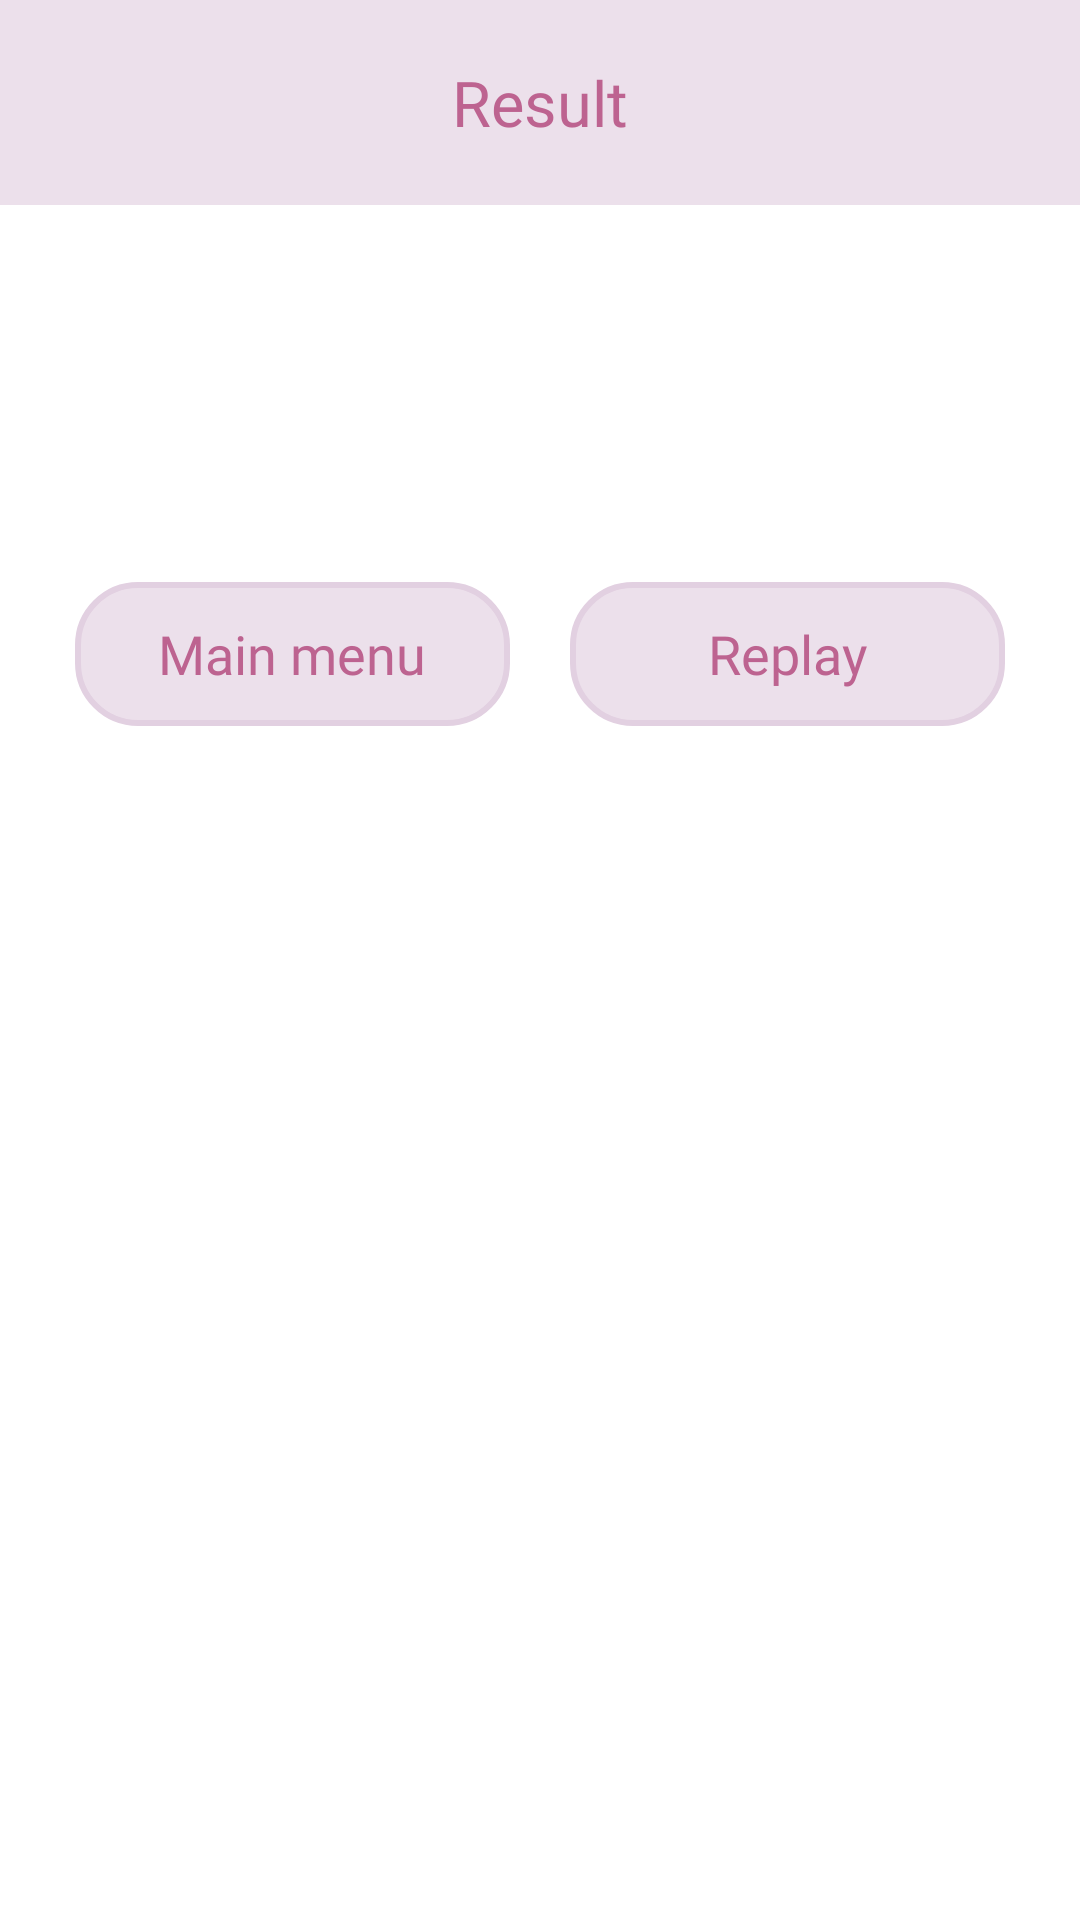

Here is an Android app screen rendered from its layout file. Give the layout XML and the strings, colors and styles it references.
<!-- AndroidManifest.xml: application theme Theme.Set -->
<!-- res/layout/dialog_score_single.xml -->
<LinearLayout
    xmlns:android="http://schemas.android.com/apk/res/android"
    xmlns:tools="http://schemas.android.com/tools"
    android:orientation="vertical"
    android:layout_width="match_parent"
    android:layout_height="wrap_content"
    android:layout_gravity="center"
    android:background="@color/dialog_text_bg" >

    <TextView
        android:layout_width="match_parent"
        android:layout_height="wrap_content"
        android:text="@string/game_result"
        android:textSize="21sp"
        android:textColor="@color/dialog_title_text"
        android:paddingVertical="20dp"
        android:fontFamily="@font/bm_jua"
        android:gravity="center"
        android:background="@color/dialog_title_bg" />

    <TextView
        android:id="@+id/dialog_score_single_textview"
        android:layout_width="match_parent"
        android:layout_height="wrap_content"
        android:textColor="@color/dialog_text"
        android:textSize="23sp"
        android:fontFamily="@font/bm_jua"
        android:lineSpacingExtra="15dp"
        android:gravity="center"
        android:paddingVertical="40dp"
        tools:text="00시간 00분 00초 동안\n0개를 맞추셨습니다!"
        />

    <LinearLayout
        android:layout_width="match_parent"
        android:layout_height="wrap_content"
        android:weightSum="2"
        android:orientation="horizontal"
        android:gravity="center_horizontal"
        android:paddingHorizontal="25dp"
        android:paddingTop="15dp"
        android:paddingBottom="20dp">

        <Button
            android:id="@+id/dialog_score_single_left_btn"
            style="@style/Widget.AppCompat.Button.Borderless"
            android:layout_width="0dp"
            android:layout_height="wrap_content"
            android:layout_weight="1"
            android:background="@drawable/dialog_btn_bg"
            android:fontFamily="@font/bm_jua"
            android:maxLines="1"
            android:paddingHorizontal="10dp"
            android:text="@string/go_main_menu"
            android:textAllCaps="false"
            android:textColor="@color/dialog_btn_text"
            android:textSize="18sp" />

        <Button
            android:id="@+id/dialog_score_single_right_btn"
            style="@style/Widget.AppCompat.Button.Borderless"
            android:layout_width="0dp"
            android:layout_height="wrap_content"
            android:layout_weight="1"
            android:background="@drawable/dialog_btn_bg"
            android:text="@string/replay"
            android:textSize="18sp"
            android:fontFamily="@font/bm_jua"
            android:maxLines="1"
            android:textColor="@color/dialog_btn_text"
            android:paddingHorizontal="10dp"
            android:layout_marginStart="20dp"
            android:textAllCaps="false"
            />

    </LinearLayout>

</LinearLayout>
<!-- resources referenced by this layout -->
<resources>
  <color name="dialog_btn_text">#BD6390</color>
  <color name="dialog_text">#000000</color>
  <color name="dialog_text_bg">#FFFFFF</color>
  <color name="dialog_title_bg">#ece0eb</color>
  <color name="dialog_title_text">#BD6390</color>
  <!-- drawable dialog_btn_bg (drawable) -->
  <?xml version="1.0" encoding="utf-8"?>
  <ripple xmlns:android="http://schemas.android.com/apk/res/android"
      android:color="@color/dialog_btn_ripple_color">
  
      <item android:id="@android:id/background">
          <shape>
              <corners android:radius="20dp" />
  
              <stroke
                  android:width="2dp"
                  android:color="@color/dialog_btn_stroke_color" />
  
              <solid android:color="@color/dialog_title_bg" />
          </shape>
      </item>
  
  </ripple>
  <string name="game_result">Result</string>
  <string name="go_main_menu">Main menu</string>
  <string name="replay">Replay</string>
  <style name="Theme.Set" parent="Theme.AppCompat.DayNight.NoActionBar">
          
          <item name="colorPrimary">@color/purple_500</item>
          <item name="colorPrimaryVariant">@color/purple_700</item>
          <item name="colorOnPrimary">@color/white</item>
          
          <item name="colorSecondary">@color/teal_200</item>
          <item name="colorSecondaryVariant">@color/teal_700</item>
          <item name="colorOnSecondary">@color/black</item>
          
          <item name="android:statusBarColor">@color/set_bg</item>
          <item name="android:navigationBarColor">@color/set_bg</item>
          
          <item name="android:windowLightStatusBar">true</item>
          <item name="android:windowLightNavigationBar" tools:targetApi="o_mr1">true</item>
      </style>
  <color name="dialog_btn_ripple_color">#cc699b</color>
  <color name="dialog_btn_stroke_color">#e2d0e1</color>
  <color name="purple_500">#FF6200EE</color>
  <color name="purple_700">#FF3700B3</color>
  <color name="white">#FFFFFFFF</color>
  <color name="teal_200">#FF03DAC5</color>
  <color name="teal_700">#FF018786</color>
  <color name="black">#FF000000</color>
  <color name="set_bg">#ece0eb</color>
</resources>
